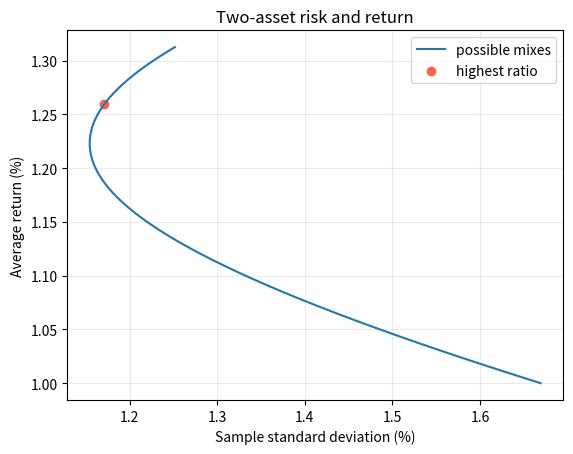

Write the Python code that produced this figure. (Note: this script raises an exception after producing the figure.)
"""Explore sample risk and expected return for two toy assets."""
from pathlib import Path
import numpy as np
import matplotlib.pyplot as plt
# Each row is one period; each column is a made-up return series for an asset.
returns=np.array([[.02,.01],[-.01,.015],[.03,.025],[0,-.01],[.01,.02],[.025,.005],[-.015,.01],[.02,.03]])
# The covariance matrix captures each asset's variance and how their returns move together.
cov=np.cov(returns,rowvar=False); average=returns.mean(0); weights=np.linspace(0,1,101); means=[]; risks=[]
# For each mix, expected return is w·mean and variance is wᵀΣw.
for a in weights:
    w=np.array([a,1-a]); means.append(w@average); risks.append(np.sqrt(w@cov@w))
means=np.array(means); risks=np.array(risks); best=np.argmax(means/risks)
print(f"Largest sample return/risk ratio: {weights[best]:.0%} asset A, {1-weights[best]:.0%} asset B")
plt.plot(risks*100,means*100,label="possible mixes"); plt.scatter(risks[best]*100,means[best]*100,color="tomato",label="highest ratio")
plt.xlabel("Sample standard deviation (%)"); plt.ylabel("Average return (%)"); plt.title("Two-asset risk and return"); plt.legend(); plt.grid(alpha=.25)
out=Path(__file__).parent/"output"; out.mkdir(exist_ok=True); plt.tight_layout(); plt.savefig(out/"risk_return.png",dpi=150); plt.show()
